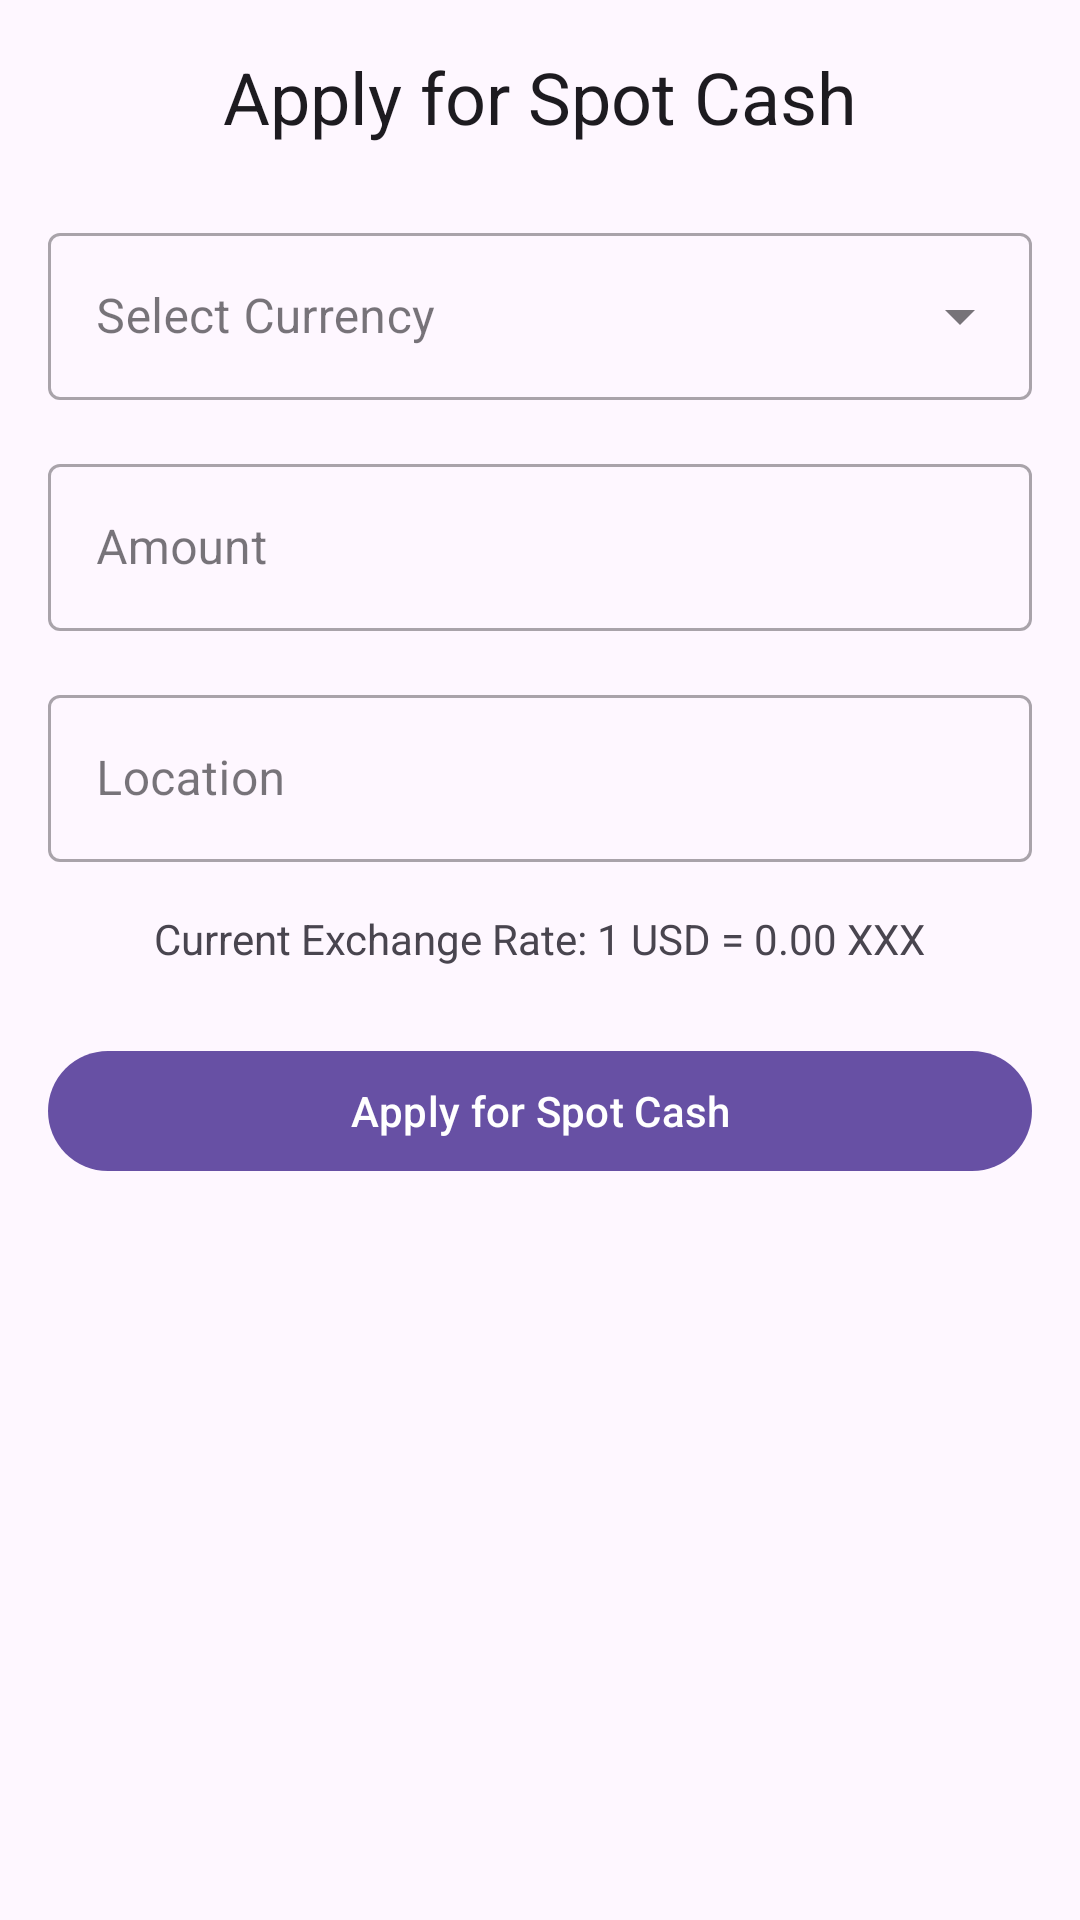

Write the Android layout XML for this screen, with the resource values it uses.
<!-- AndroidManifest.xml: application theme Theme.GoPayWallet -->
<!-- res/layout/fragment_spot_cash.xml -->
<?xml version="1.0" encoding="utf-8"?>
<ScrollView xmlns:android="http://schemas.android.com/apk/res/android"
    xmlns:app="http://schemas.android.com/apk/res-auto"
    android:layout_width="match_parent"
    android:layout_height="match_parent"
    android:fillViewport="true">

    <androidx.constraintlayout.widget.ConstraintLayout
        android:layout_width="match_parent"
        android:layout_height="wrap_content"
        android:padding="16dp">

        <TextView
            android:id="@+id/tvTitle"
            android:layout_width="wrap_content"
            android:layout_height="wrap_content"
            android:text="Apply for Spot Cash"
            android:textAppearance="?attr/textAppearanceHeadline5"
            app:layout_constraintEnd_toEndOf="parent"
            app:layout_constraintStart_toStartOf="parent"
            app:layout_constraintTop_toTopOf="parent" />

        <com.google.android.material.textfield.TextInputLayout
            android:id="@+id/tilCurrency"
            style="@style/Widget.MaterialComponents.TextInputLayout.OutlinedBox.ExposedDropdownMenu"
            android:layout_width="0dp"
            android:layout_height="wrap_content"
            android:layout_marginTop="24dp"
            android:hint="Select Currency"
            app:layout_constraintEnd_toEndOf="parent"
            app:layout_constraintStart_toStartOf="parent"
            app:layout_constraintTop_toBottomOf="@id/tvTitle">

            <AutoCompleteTextView
                android:id="@+id/actvCurrency"
                android:layout_width="match_parent"
                android:layout_height="wrap_content"
                android:inputType="none" />

        </com.google.android.material.textfield.TextInputLayout>

        <com.google.android.material.textfield.TextInputLayout
            android:id="@+id/tilAmount"
            style="@style/Widget.MaterialComponents.TextInputLayout.OutlinedBox"
            android:layout_width="0dp"
            android:layout_height="wrap_content"
            android:layout_marginTop="16dp"
            android:hint="Amount"
            app:layout_constraintEnd_toEndOf="parent"
            app:layout_constraintStart_toStartOf="parent"
            app:layout_constraintTop_toBottomOf="@id/tilCurrency">

            <com.google.android.material.textfield.TextInputEditText
                android:id="@+id/etAmount"
                android:layout_width="match_parent"
                android:layout_height="wrap_content"
                android:inputType="numberDecimal" />

        </com.google.android.material.textfield.TextInputLayout>

        <com.google.android.material.textfield.TextInputLayout
            android:id="@+id/tilLocation"
            style="@style/Widget.MaterialComponents.TextInputLayout.OutlinedBox"
            android:layout_width="0dp"
            android:layout_height="wrap_content"
            android:layout_marginTop="16dp"
            android:hint="Location"
            app:layout_constraintEnd_toEndOf="parent"
            app:layout_constraintStart_toStartOf="parent"
            app:layout_constraintTop_toBottomOf="@id/tilAmount">

            <com.google.android.material.textfield.TextInputEditText
                android:id="@+id/etLocation"
                android:layout_width="match_parent"
                android:layout_height="wrap_content"
                android:inputType="text" />

        </com.google.android.material.textfield.TextInputLayout>

        <TextView
            android:id="@+id/tvExchangeRate"
            android:layout_width="wrap_content"
            android:layout_height="wrap_content"
            android:layout_marginTop="16dp"
            android:text="Current Exchange Rate: 1 USD = 0.00 XXX"
            app:layout_constraintEnd_toEndOf="parent"
            app:layout_constraintStart_toStartOf="parent"
            app:layout_constraintTop_toBottomOf="@id/tilLocation" />

        <com.google.android.material.button.MaterialButton
            android:id="@+id/btnApply"
            android:layout_width="0dp"
            android:layout_height="wrap_content"
            android:layout_marginTop="24dp"
            android:text="Apply for Spot Cash"
            app:layout_constraintEnd_toEndOf="parent"
            app:layout_constraintStart_toStartOf="parent"
            app:layout_constraintTop_toBottomOf="@id/tvExchangeRate" />

    </androidx.constraintlayout.widget.ConstraintLayout>
</ScrollView>
<!-- resources referenced by this layout -->
<resources>
  <style name="Theme.GoPayWallet" parent="Base.Theme.GoPayWallet" />
  <style name="Base.Theme.GoPayWallet" parent="Theme.Material3.DayNight.NoActionBar">
          <item name="windowActionBar">false</item>
          <item name="windowNoTitle">true</item>
          <item name="android:statusBarColor">@android:color/transparent</item>
          
          
      </style>
</resources>
